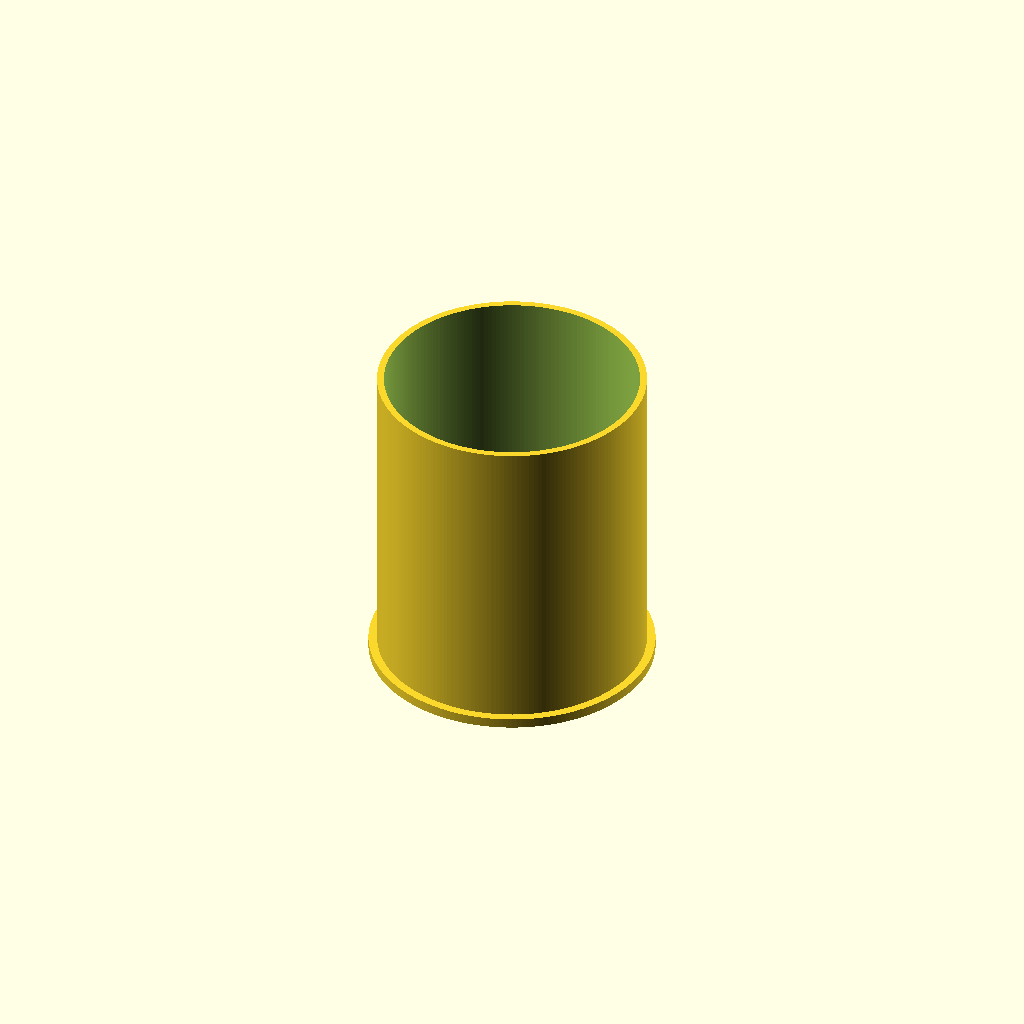
Cell 1: rendered with the file's own defaults.
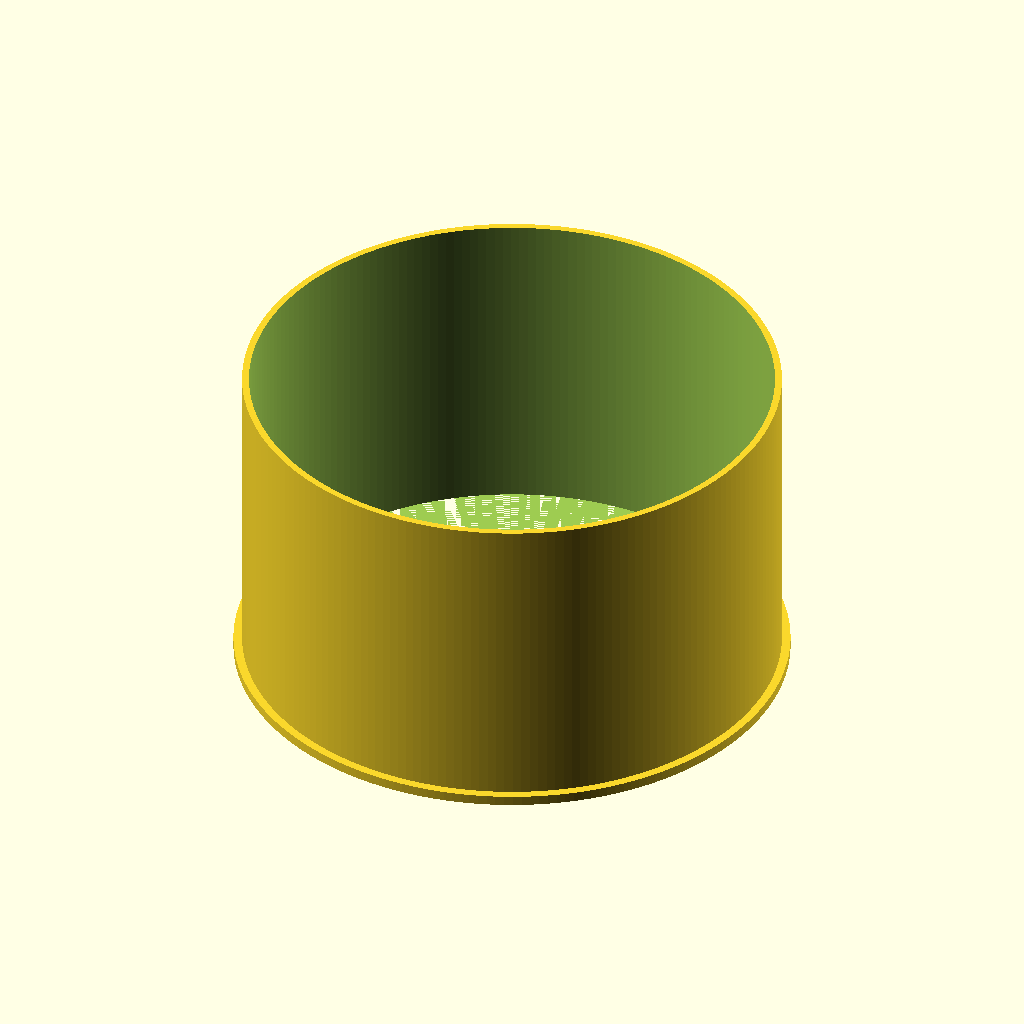
Cell 2: outer_diameter = 250 (everything else at default).
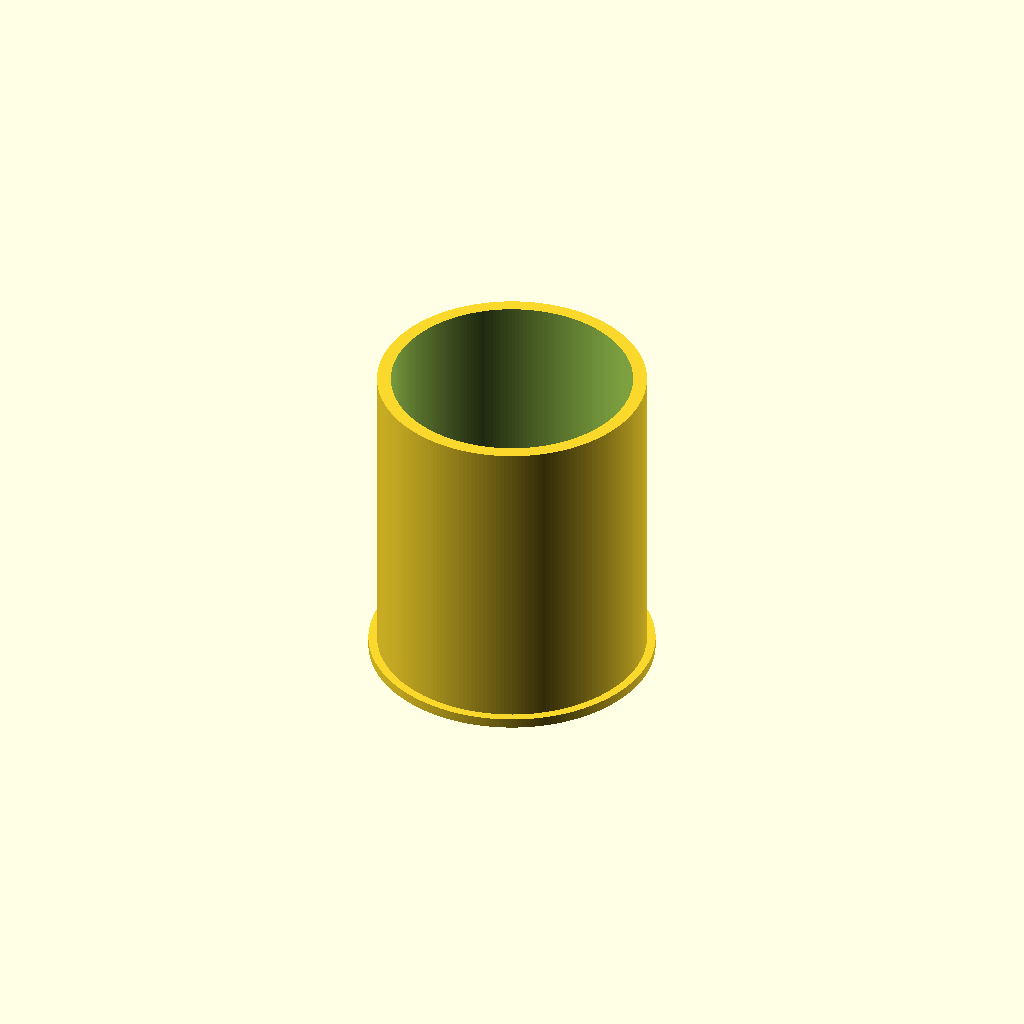
Cell 3: the same model with wall_thickness = 6.4.
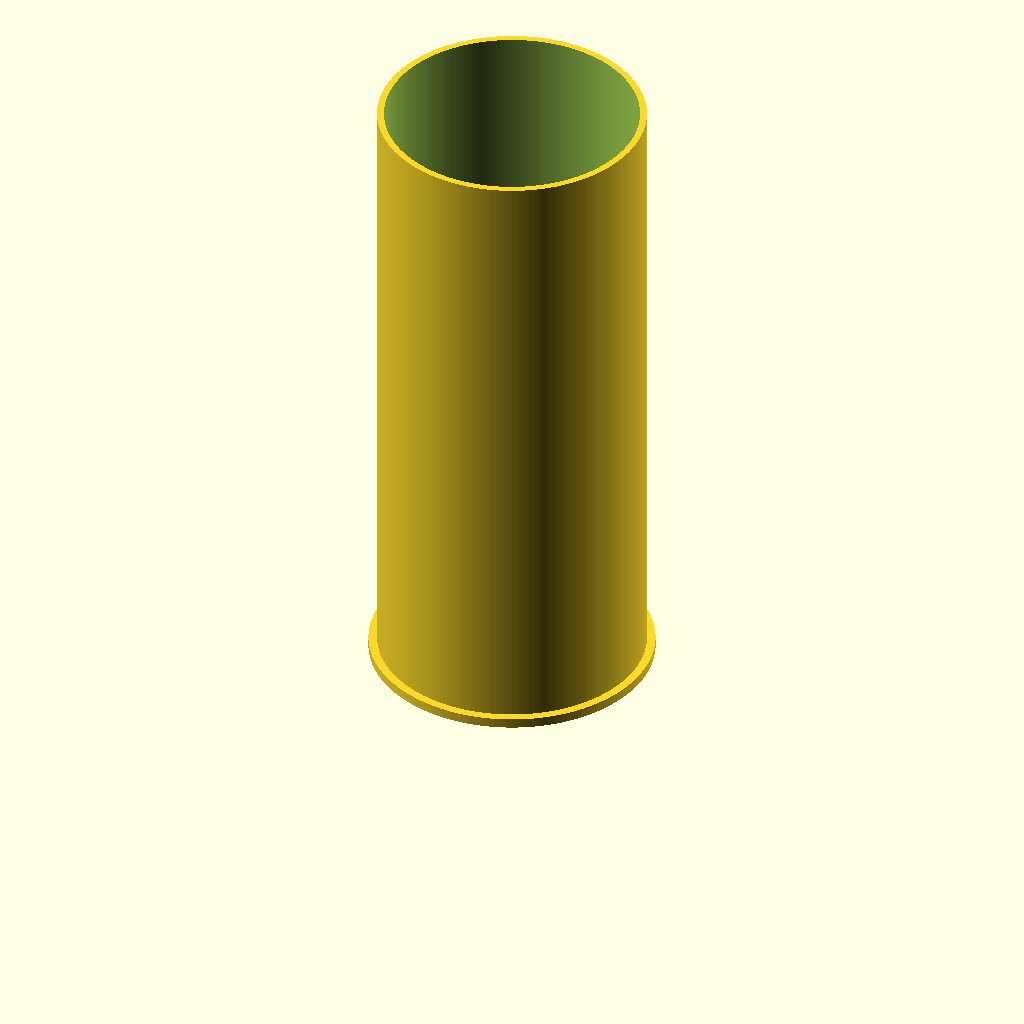
Cell 4 — length set to 300, the other parameters unchanged.
All cells are drawn from one camera (rotation 55°, 0°, 25°, orthographic, colour scheme Cornfield), so only the parameter changes between them.
The OpenSCAD source (results/nopscadlib/ablations/no_json_ir/scad/ht_pipe__HT_125_pipe_150.scad):
// HT 125 pipe, length 150 mm (one connected solid, hollow)
// Pipe with a small outer collar (socket-like ring) at one end.

$fn = 200;

// Parameters (mm)
outer_diameter  = 125;
wall_thickness  = 3.2;
length          = 150;

// Collar (outer ring) at one end
collar_radial   = 4;   // added to radius
collar_height   = 4;   // axial height

// Robustness overlap (mm)
overlap = 0.6;

module ht_pipe() {
    inner_diameter = outer_diameter - 2 * wall_thickness;

    difference() {
        // OUTER SOLID: main pipe + collar, guaranteed connected by overlap
        union() {
            // Main outer cylinder
            cylinder(h=length, d=outer_diameter, center=false);

            // Collar at the bottom end (z = 0 .. collar_height)
            // Slightly overlaps into main cylinder to ensure manifold union
            translate([0, 0, -overlap])
                cylinder(h=collar_height + overlap, d=outer_diameter + 2*collar_radial, center=false);
        }

        // INNER VOID: through entire length (open ends), including collar region
        translate([0, 0, -overlap])
            cylinder(h=length + collar_height + 2*overlap, d=inner_diameter, center=false);
    }
}

ht_pipe();
Customizer parameters (derived from the source; name, type, default, range or options):
outer_diameter: number, default 125
wall_thickness: number, default 3.2
length: number, default 150
collar_radial: number, default 4
collar_height: number, default 4
overlap: number, default 0.6
